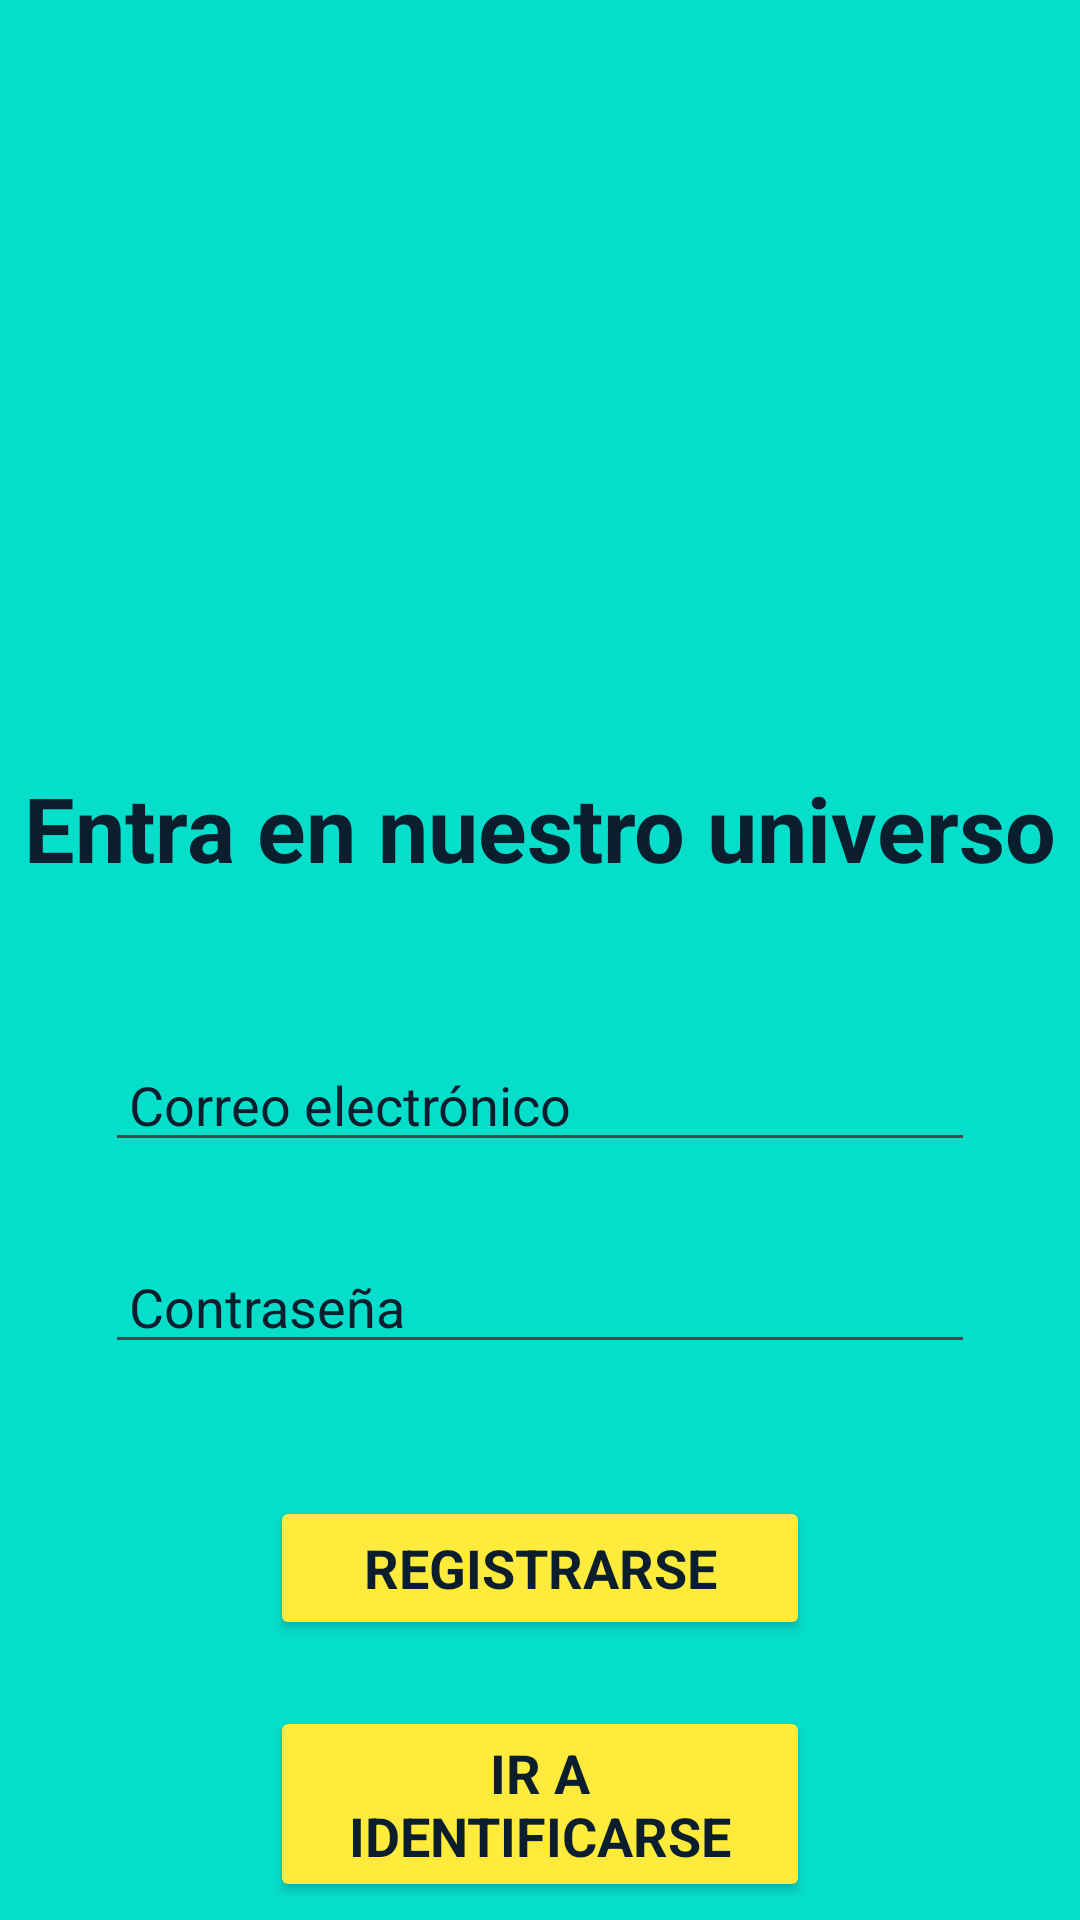

Reconstruct the res/layout file that produces this screen, plus the resources it refers to.
<!-- AndroidManifest.xml: application theme Theme.RickAndMorty -->
<!-- res/layout/activity_register.xml -->
<?xml version="1.0" encoding="utf-8"?>
<LinearLayout xmlns:android="http://schemas.android.com/apk/res/android"
    xmlns:app="http://schemas.android.com/apk/res-auto"
    xmlns:tools="http://schemas.android.com/tools"

    android:id="@+id/registerLayout"
    android:layout_width="match_parent"
    android:layout_height="match_parent"
    android:background="?attr/colorPrimary"
    android:gravity="center"
    android:orientation="vertical"
    tools:context=".ui.auth.RegisterActivity">

    
    <ImageView
        android:id="@+id/imgRegister"
        android:layout_width="match_parent"
        android:layout_height="240dp"
        android:layout_marginBottom="10dp"
        android:src="@drawable/rick_register" />

    
    <TextView
        android:id="@+id/lRegister"
        android:layout_width="wrap_content"
        android:layout_height="wrap_content"
        android:fontFamily="sans-serif"
        android:text="@string/textEntraUniverso"
        android:textColor="?attr/colorOnPrimary"
        android:textSize="30sp"
        android:textStyle="bold" />

    
    <EditText
        android:id="@+id/etEmail"
        android:layout_width="match_parent"
        android:layout_height="wrap_content"
        android:layout_marginLeft="35dp"
        android:layout_marginTop="50dp"
        android:layout_marginRight="35dp"
        android:layout_marginBottom="16dp"
        android:fontFamily="sans-serif"
        android:hint="@string/edit_text_email"
        android:inputType="textEmailAddress"
        android:paddingStart="8dp"
        android:textColor="?attr/colorOnPrimary"
        android:textColorHint="?attr/colorOnPrimary"
        android:textSize="18sp" />

    
    <EditText
        android:id="@+id/etPassword"
        android:layout_width="match_parent"
        android:layout_height="wrap_content"
        android:layout_marginLeft="35dp"
        android:layout_marginTop="10dp"
        android:layout_marginRight="35dp"
        android:layout_marginBottom="24dp"
        android:fontFamily="sans-serif"
        android:hint="@string/edit_text_password"
        android:inputType="textPassword"
        android:paddingStart="8dp"
        android:textColor="?attr/colorOnPrimary"
        android:textColorHint="?attr/colorOnPrimary"
        android:textSize="18sp" />

    
    <Button
        android:id="@+id/btnRegister"
        android:layout_width="180dp"
        android:layout_height="wrap_content"
        android:layout_marginTop="20dp"
        android:layout_marginBottom="12dp"
        android:backgroundTint="?attr/colorTertiary"
        android:fontFamily="sans-serif"
        android:text="@string/registrar_text_button"
        android:textColor="?attr/colorOnPrimary"
        android:textSize="18sp"
        android:textStyle="bold" />

    
    <Button
        android:id="@+id/btnBackToLogin"
        android:layout_width="180dp"
        android:layout_height="wrap_content"
        android:layout_marginTop="10dp"
        android:backgroundTint="?attr/colorTertiary"
        android:fontFamily="sans-serif"
        android:text="@string/text_irlogin_button"
        android:textAlignment="center"
        android:textColor="?attr/colorOnPrimary"
        android:textSize="18sp"
        android:textStyle="bold" />

</LinearLayout>
<!-- resources referenced by this layout -->
<resources>
  <string name="edit_text_email">Correo electrónico</string>
  <string name="edit_text_password">Contraseña</string>
  <string name="registrar_text_button">Registrarse</string>
  <string name="textEntraUniverso">Entra en nuestro universo</string>
  <string name="text_irlogin_button">Ir a identificarse</string>
  <style name="Theme.RickAndMorty" parent="Theme.Material3.Light.NoActionBar">
  
          <item name="colorPrimary">@color/rick_blue_light</item>
          <item name="colorOnPrimary">@color/rick_blue_dark</item>
  
          <item name="colorSecondary">@color/rick_green_neon</item>
          <item name="colorOnSecondary">@color/rick_blue_dark</item>
  
          <item name="colorTertiary">@color/rick_yellow</item>
  
          <item name="android:statusBarColor">@color/rick_blue_light</item>
  
      </style>
  <color name="rick_blue_light">#06DECC</color>
  <color name="rick_blue_dark">#0B1E2D</color>
  <color name="rick_green_neon">#00FF9C</color>
  <color name="rick_yellow">#FFEB3B</color>
</resources>
